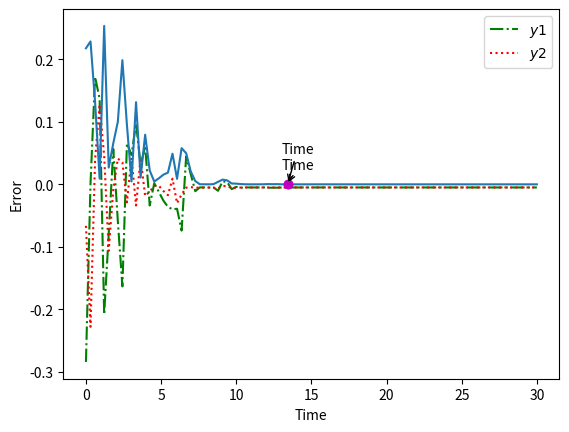

Generate this figure with matplotlib:
'''
事例二
确切解
完成
'''
from scipy.special import gamma
import matplotlib.pyplot as plt
import numpy as np
import math

D = [0.786, 1]
A = np.array([[-0.56,-0.11],[-0.17,2.2]])
B = np.array([[-1.6, -0.1],[-0.18,0]])
I = np.array([0, -1.62])
Alpha = np.array([[0.5, 0],[0, 0.5]])
Beita = np.array([[0.52, 0], [0, 0.12]])
Tt = np.array([[0.1, 0.82],[0.56, 0.1]])
Ss = np.array([[0.37, 0.7],[0.16, 0.1]])
Yita = np.array([0.2, 0.4])
C = np.array([[0.1, 0.02],[0.1, 0.27]])
V = np.array([1, 1])
xs = np.array([0.64, 0.4])


def fai1(t):
    # print(t, "    :",math.cos(10*t*Alpha[0][0])/(np.exp(t)+3))
    return math.cos(10*t*Alpha[0][0])/(np.exp(t)+3)
    #              t*3.14
    # return math.cos(t)/(3*t+0.31)

def fai2(t):
    # print(t, "    :", math.sin(10*t*Alpha[1][1])/(np.exp(t)+0.314))
    return math.sin(10*t*Alpha[1][1])/(np.exp(t)+0.314)
    #              t*5.26
    # return math.sin(t)/(t+0.356)

def Tao(t):
    result = 6.38 * abs(np.cos(t))
    return result 

def Activation(x):

    result = 1 / (1 + np.exp(-x))
    
    return result

X = [fai1, fai2]
def Lung(s, i):
    result = I[i] - D[i] * X[i](s)
    t = 0
    TV = float("inf") # 交集取最小
    AlphaF = float("inf") # 交集取最小
    SV = float("-inf") # 并集取最大
    BeitaF = float("-inf") # 并集取最大
    for j in range(2):
        t += A[i][j] * Activation(X[j](s))
        t += C[i][j] * V[j]
        a = Activation(X[j](s-Tao(s)))
        t += B[i][j]* a
        TV = TV if (TV < Tt[i][j] * V[j]) else Tt[i][j] * V[j]
        AlphaF = AlphaF if (AlphaF < Alpha[i][j] * a) else Alpha[i][j] * a
        SV = SV if (SV > Ss[i][j] * V[j]) else Ss[i][j] * V[j]
        BeitaF = BeitaF if (BeitaF > Beita[i][j] * a) else Beita[i][j] * a
    result += t + TV + AlphaF + SV + BeitaF
    # print(result)
    return result

# def Show():
    Y = []
    s = np.linspace(0, 30, 10000, endpoint=True)
    for i in range(2):
        y1 = [Lung(k,i) for k in s]      # 曲线 y1
        Y.append(y1)
        plt.xlabel('Time/second')
        plt.ylabel('Y')
        plt.plot(s, y1) # 绘制曲线 y1
        # plt.savefig('./y%s.jpg' % i)
        plt.show()

    err = [abs(Y[0][i]-Y[1][i]) for i in range(len(Y[0]))]
    # # print(err)
    # # x1,x2的函数图像
    
    plt.plot(s,Y[0], label="$y1$", color='green', ls='-.')
    plt.plot(s,Y[1], label="$y2$", color='red', ls=':')
    plt.xlabel('Time')
    plt.ylabel('y1、y2')
    plt.legend()
    # plt.savefig('./Compare.jpg')
    plt.show()

    # 显示误差
    plt.xlabel('Time/second')
    plt.ylabel('Error')
    plt.plot(s,err)
    # plt.savefig('./Error.jpg')
    plt.show()
    # 显示误差
    plt.title("α = 0.55")
    plt.xlabel('x1')
    plt.ylabel('x2')
    plt.plot(Y[0],Y[1])
    # plt.savefig('./xx图α=055.jpg' )
    plt.show()

if __name__ == "__main__":

    Y = []
    s = np.linspace(0, 30, 100, endpoint=True)
    for i in range(2):
        y1 = [Lung(k,i) for k in s]      # 曲线 y1
        Y.append(y1)
        # plt.xlabel('Time/second')
        # plt.ylabel('Y')
        # plt.plot(s, y1) # 绘制曲线 y1
        # # plt.savefig('./y%s.jpg' % i)
        # plt.show()
    # # x1,x2的函数图像

    err = [abs(Y[0][i]-Y[1][i]) for i in range(len(Y[0]))]
    # print(err)
    plt.plot(s,Y[0], label="$y1$", color='green', ls='-.')
    plt.plot(s,Y[1], label="$y2$", color='red', ls=':')
    plt.xlabel('Time')
    plt.ylabel('y1,y2')
    
    plt.plot(13.42, 0, 'om')
    plt.annotate("Time", (13.42,0), 
             xytext=(13,0.05),arrowprops=dict(arrowstyle='->'))
    plt.legend()
    plt.savefig('./Compare1.jpg')
    plt.show()
    # 显示误差
    plt.xlabel('Time')
    plt.ylabel('Error')
    plt.plot(s,err)
    plt.plot(13.42, 0, 'om')
    plt.annotate("Time", (13.42,0), 
             xytext=(13,0.025),arrowprops=dict(arrowstyle='->'))
    plt.savefig('./Error1.jpg')
    plt.show()

    # plt.title("α = %s" % Alpha[0][0])
    # plt.xlabel('x1')
    # plt.ylabel('x2')
    # plt.plot(Y[0],Y[1])
    # plt.savefig('./x2α=%d.jpg' %  (Alpha[0][0]*100))
    # plt.show()

        

